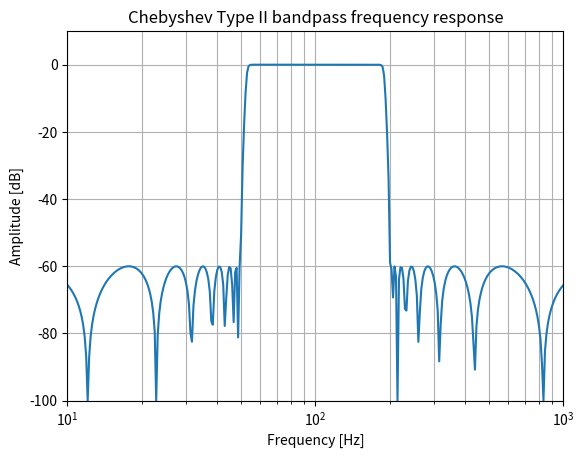
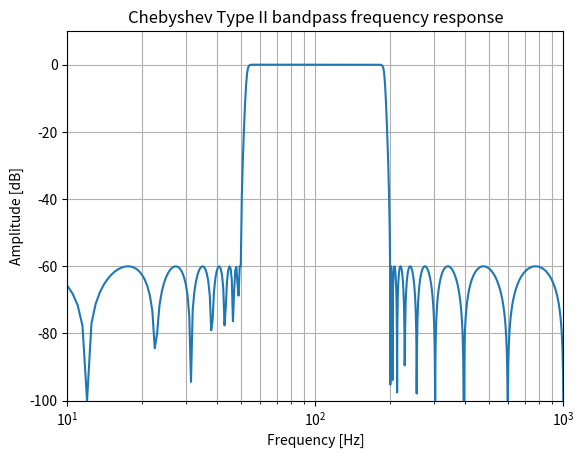

Write Python code to recreate these figures, in order.
from scipy import signal
import matplotlib.pyplot as plt
import numpy as np

SAMPLE_RATE = 2000

n = 17

f1 = 50
f2 = 200



b, a = signal.iirfilter(n, [2*np.pi*f1, 2*np.pi*f2], rs=60,
                        btype='band', analog=True, ftype='cheby2')
w, h = signal.freqs(b, a, 1000)
fig = plt.figure()
ax = fig.add_subplot(1, 1, 1)
ax.semilogx(w / (2*np.pi), 20 * np.log10(np.maximum(abs(h), 1e-5)))
ax.set_title('Chebyshev Type II bandpass frequency response')
ax.set_xlabel('Frequency [Hz]')
ax.set_ylabel('Amplitude [dB]')
ax.axis((10, 1000, -100, 10))
ax.grid(which='both', axis='both')

sos = signal.iirfilter(n, [f1, f2], rs=60, btype='band',
                       analog=False, ftype='cheby2', fs=SAMPLE_RATE,
                       output='sos')

w, h = signal.sosfreqz(sos, 2000, fs=SAMPLE_RATE)
fig = plt.figure()
ax = fig.add_subplot(1, 1, 1)
ax.semilogx(w, 20 * np.log10(np.maximum(abs(h), 1e-5)))
ax.set_title('Chebyshev Type II bandpass frequency response')
ax.set_xlabel('Frequency [Hz]')
ax.set_ylabel('Amplitude [dB]')
ax.axis((10, 1000, -100, 10))
ax.grid(which='both', axis='both')

print(sos)

plt.show()




